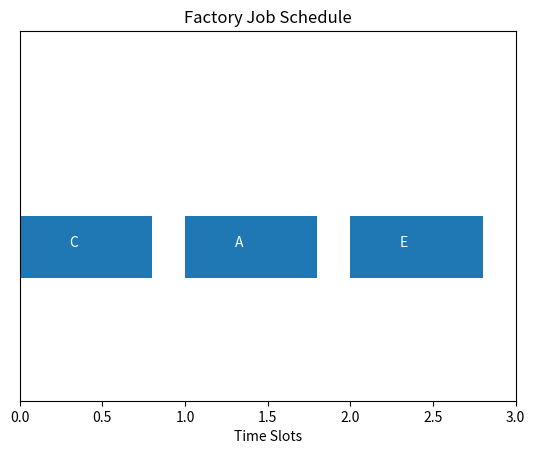

Generate this figure with matplotlib:
import matplotlib.pyplot as plt

class Job:
    def __init__(self, job_id, deadline, profit):
        self.job_id = job_id
        self.deadline = deadline
        self.profit = profit

def job_sequencing(jobs):
    # Sort jobs by descending profit
    jobs.sort(key=lambda x: x.profit, reverse=True)

    max_deadline = max(job.deadline for job in jobs)
    time_slots = [False] * (max_deadline + 1)
    job_order = [None] * (max_deadline + 1)

    total_profit = 0

    for job in jobs:
        # Find a free slot before job's deadline
        for t in range(job.deadline, 0, -1):
            if not time_slots[t]:
                time_slots[t] = True
                job_order[t] = job
                total_profit += job.profit
                break

    scheduled_jobs = [job for job in job_order if job is not None]
    return scheduled_jobs, total_profit


def visualize_schedule(jobs):
    fig, ax = plt.subplots()
    y = 1
    for i, job in enumerate(jobs):
        ax.broken_barh([(i, 0.8)], (y, 0.5), facecolors='tab:blue')
        ax.text(i + 0.3, y + 0.25, job.job_id, fontsize=10, color='white')
    ax.set_xlim(0, len(jobs))
    ax.set_ylim(0, 3)
    ax.set_xlabel("Time Slots")
    ax.set_yticks([])
    ax.set_title("Factory Job Schedule")
    plt.show()


# Example usage
if __name__ == "__main__":
    jobs = [
        Job('A', 2, 100),
        Job('B', 1, 19),
        Job('C', 2, 27),
        Job('D', 1, 25),
        Job('E', 3, 15)
    ]

    print("Available Product Orders:")
    print("Job\tDeadline\tProfit")
    for j in jobs:
        print(f"{j.job_id}\t{j.deadline}\t\t{j.profit}")

    scheduled_jobs, total_profit = job_sequencing(jobs)

    print("\nSelected Manufacturing Order:")
    for job in scheduled_jobs:
        print(f"Job {job.job_id} (Deadline: {job.deadline}, Profit: {job.profit})")

    print(f"\nTotal Profit Earned = {total_profit}")

    visualize_schedule(scheduled_jobs)
